Dataset: dataset-resize (GitHub, C242-PS525/Capstone_Project_ML). Classes: apple, avocado, banana, durian, guava, kiwi, langsat, mango, melon, orange, papaya, pineapple, rambutan, salak, water guava, watermelon.

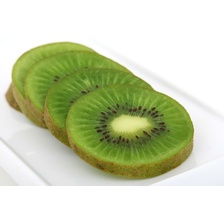
Label: kiwi

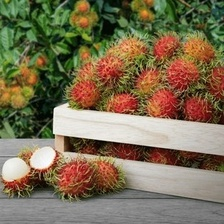
Label: rambutan

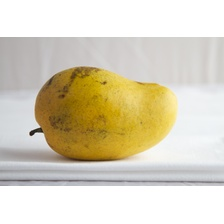
Label: mango

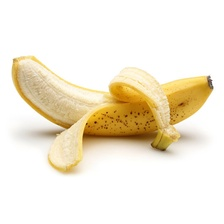
Label: banana

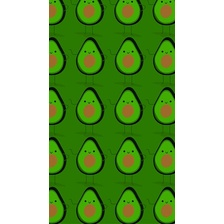
Label: avocado

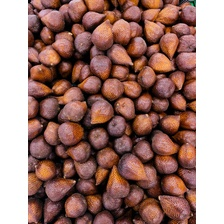
Label: salak
